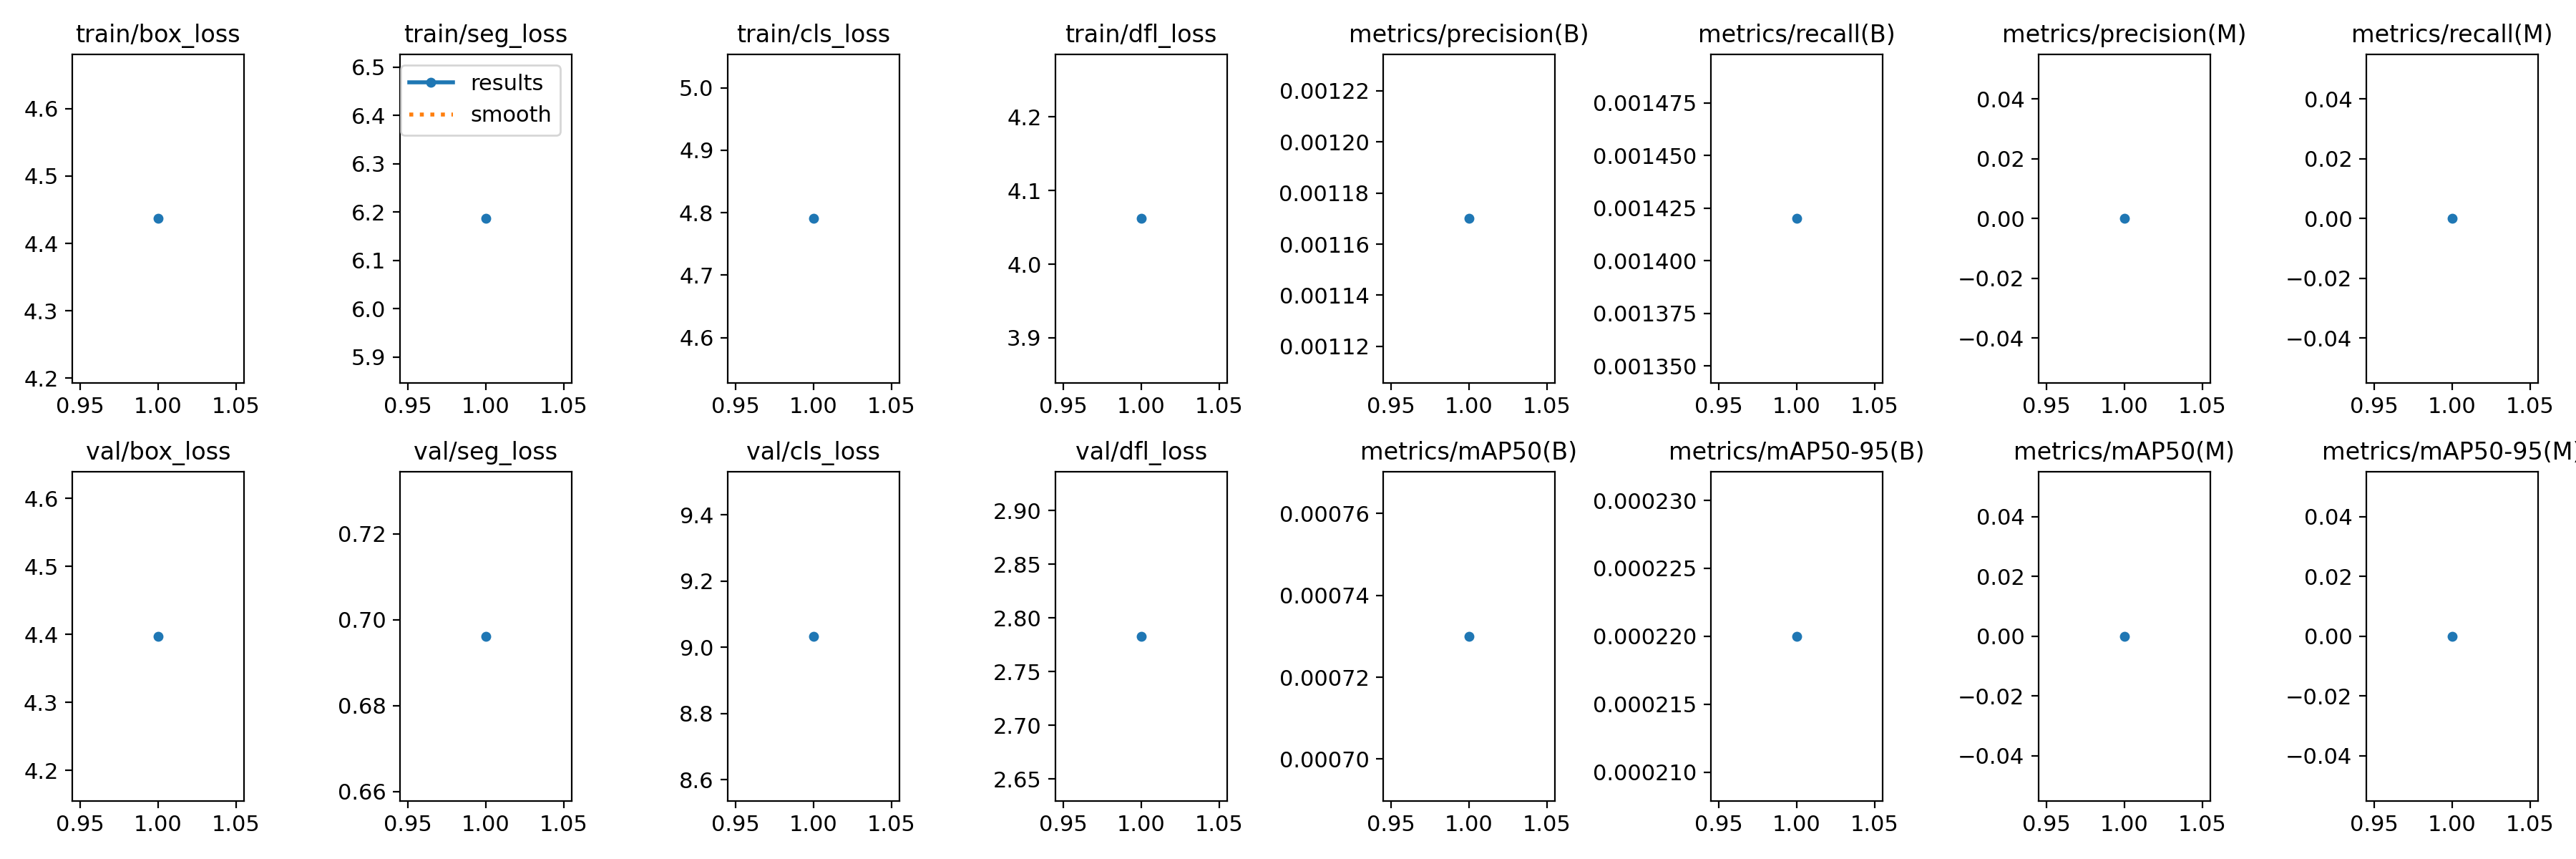

The data file committed next to this chart (first rows):
epoch, train/box_loss, train/seg_loss, train/cls_loss, train/dfl_loss, metrics/precision(B), metrics/recall(B), metrics/mAP50(B), metrics/mAP50-95(B), metrics/precision(M), metrics/recall(M), metrics/mAP50(M), metrics/mAP50-95(M), val/box_loss, val/seg_loss, val/cls_loss, val/dfl_loss, lr/pg0, lr/pg1, lr/pg2
1, 4.437, 6.186, 4.791, 4.062, 0.00117, 0.00142, 0.00073, 0.00022, 0, 0, 0, 0, 4.397, 0.6962, 9.034, 2.783, 0.0002541, 0.0002541, 0.0002541
